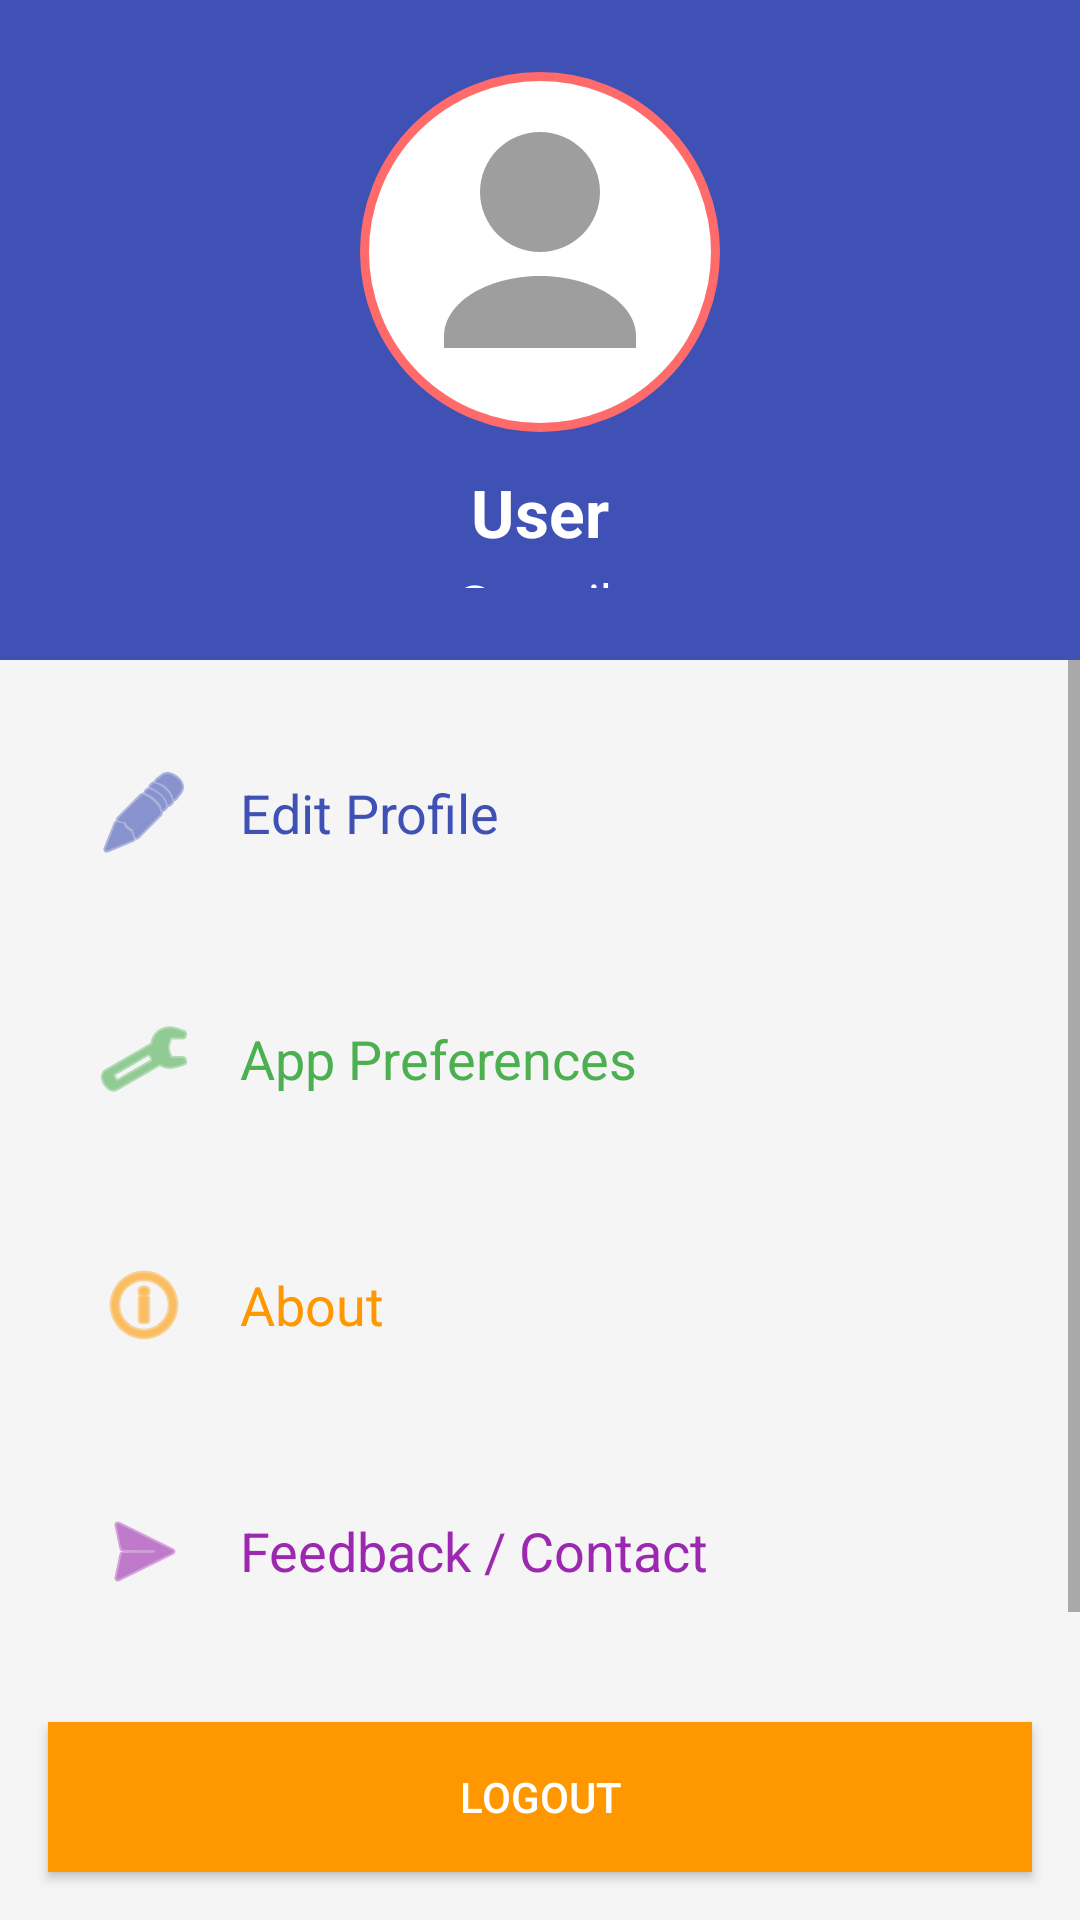

The Android layout XML behind this screen, and the referenced resources:
<!-- AndroidManifest.xml: application theme Theme.Todo -->
<!-- res/layout/activity_settings.xml -->
<?xml version="1.0" encoding="utf-8"?>
<RelativeLayout xmlns:android="http://schemas.android.com/apk/res/android"
    android:layout_width="match_parent"
    android:layout_height="match_parent"
    android:background="#F5F5F5">

    
    <LinearLayout
        android:id="@+id/header"
        android:layout_width="match_parent"
        android:layout_height="220dp"
        android:orientation="vertical"
        android:gravity="center"
        android:padding="24dp"
        android:background="#3F51B5">

        <ImageView
            android:id="@+id/imgAvatar"
            android:layout_width="120dp"
            android:layout_height="120dp"
            android:src="@drawable/ic_default_avatar"
            android:background="@drawable/avatar_bg"
            android:padding="12dp"
            android:scaleType="centerInside"/>

        <TextView
            android:id="@+id/tvProfileName"
            android:layout_width="wrap_content"
            android:layout_height="wrap_content"
            android:text="User"
            android:textColor="#FFFFFF"
            android:textSize="22sp"
            android:textStyle="bold"
            android:layout_marginTop="12dp"/>

        <TextView
            android:id="@+id/tvProfileEmail"
            android:layout_width="wrap_content"
            android:layout_height="wrap_content"
            android:text="user@email.com"
            android:textColor="#FFFFFF"
            android:textSize="16sp"
            android:layout_marginTop="4dp"/>
    </LinearLayout>

    
    <ScrollView
        android:layout_below="@id/header"
        android:layout_width="match_parent"
        android:layout_height="wrap_content"
        android:layout_above="@id/btnLogout">

        <LinearLayout
            android:id="@+id/settingsOptions"
            android:layout_width="match_parent"
            android:layout_height="wrap_content"
            android:orientation="vertical"
            android:padding="16dp">

            
            <LinearLayout
                android:id="@+id/llEditProfile"
                android:layout_width="match_parent"
                android:layout_height="70dp"
                android:orientation="horizontal"
                android:background="?attr/selectableItemBackground"
                android:padding="16dp"
                android:layout_marginBottom="12dp"
                android:gravity="center_vertical"
                android:clickable="true"
                android:focusable="true"
                android:onClick="onEditProfileClick">

                <ImageView
                    android:layout_width="32dp"
                    android:layout_height="32dp"
                    android:src="@android:drawable/ic_menu_edit"
                    android:tint="#3F51B5"/>

                <TextView
                    android:layout_width="wrap_content"
                    android:layout_height="wrap_content"
                    android:text="Edit Profile"
                    android:textColor="#3F51B5"
                    android:textSize="18sp"
                    android:layout_marginStart="16dp"/>
            </LinearLayout>

            
            <LinearLayout
                android:id="@+id/llAppPreferences"
                android:layout_width="match_parent"
                android:layout_height="70dp"
                android:orientation="horizontal"
                android:background="?attr/selectableItemBackground"
                android:padding="16dp"
                android:layout_marginBottom="12dp"
                android:gravity="center_vertical"
                android:clickable="true"
                android:focusable="true"
                android:onClick="onAppPreferencesClick">

                <ImageView
                    android:layout_width="32dp"
                    android:layout_height="32dp"
                    android:src="@android:drawable/ic_menu_manage"
                    android:tint="#4CAF50"/>

                <TextView
                    android:layout_width="wrap_content"
                    android:layout_height="wrap_content"
                    android:text="App Preferences"
                    android:textColor="#4CAF50"
                    android:textSize="18sp"
                    android:layout_marginStart="16dp"/>
            </LinearLayout>

            
            <LinearLayout
                android:id="@+id/llAbout"
                android:layout_width="match_parent"
                android:layout_height="70dp"
                android:orientation="horizontal"
                android:background="?attr/selectableItemBackground"
                android:padding="16dp"
                android:layout_marginBottom="12dp"
                android:gravity="center_vertical"
                android:clickable="true"
                android:focusable="true"
                android:onClick="onAboutClick">

                <ImageView
                    android:layout_width="32dp"
                    android:layout_height="32dp"
                    android:src="@android:drawable/ic_menu_info_details"
                    android:tint="#FF9800"/>

                <TextView
                    android:layout_width="wrap_content"
                    android:layout_height="wrap_content"
                    android:text="About"
                    android:textColor="#FF9800"
                    android:textSize="18sp"
                    android:layout_marginStart="16dp"/>
            </LinearLayout>

            
            <LinearLayout
                android:id="@+id/llFeedback"
                android:layout_width="match_parent"
                android:layout_height="70dp"
                android:orientation="horizontal"
                android:background="?attr/selectableItemBackground"
                android:padding="16dp"
                android:layout_marginBottom="12dp"
                android:gravity="center_vertical"
                android:clickable="true"
                android:focusable="true"
                android:onClick="onFeedbackClick">

                <ImageView
                    android:layout_width="32dp"
                    android:layout_height="32dp"
                    android:src="@android:drawable/ic_menu_send"
                    android:tint="#9C27B0"/>

                <TextView
                    android:layout_width="wrap_content"
                    android:layout_height="wrap_content"
                    android:text="Feedback / Contact"
                    android:textColor="#9C27B0"
                    android:textSize="18sp"
                    android:layout_marginStart="16dp"/>
            </LinearLayout>

        </LinearLayout>
    </ScrollView>

    
    <Button
        android:id="@+id/btnLogout"
        android:layout_width="match_parent"
        android:layout_height="50dp"
        android:layout_alignParentBottom="true"
        android:layout_margin="16dp"
        android:text="Logout"
        android:textColor="#FFFFFF"
        android:background="#FF9800"/>
</RelativeLayout>
<!-- resources referenced by this layout -->
<resources>
  <!-- drawable avatar_bg (drawable) -->
  <shape xmlns:android="http://schemas.android.com/apk/res/android"
      android:shape="oval">
      <solid android:color="#FFFFFF"/> 
      <stroke
          android:width="3dp"
          android:color="#FF6B6B"/> 
  </shape>
  <!-- drawable ic_default_avatar (drawable) -->
  <?xml version="1.0" encoding="utf-8"?>
  <vector xmlns:android="http://schemas.android.com/apk/res/android"
      android:width="120dp"
      android:height="120dp"
      android:viewportWidth="24"
      android:viewportHeight="24">
  
      
      <path
          android:fillColor="#9E9E9E"
          android:pathData="M12,12c2.76,0 5,-2.24 5,-5s-2.24,-5 -5,-5 -5,2.24 -5,5 2.24,5 5,5z"/>
  
      
      <path
          android:fillColor="#9E9E9E"
          android:pathData="M12,14c-4.42,0 -8,2.24 -8,5v1h16v-1c0,-2.76 -3.58,-5 -8,-5z"/>
  
  </vector>
  <style name="Theme.Todo" parent="Theme.MaterialComponents.DayNight.NoActionBar">
          <item name="colorPrimary">#FF9800</item>
          <item name="colorPrimaryVariant">#F57C00</item>
          <item name="colorOnPrimary">#FFFFFF</item>
          <item name="colorSecondary">#FFEB3B</item>
          <item name="colorOnSecondary">#000000</item>
          <item name="android:windowBackground">@android:color/white</item>
      </style>
</resources>
